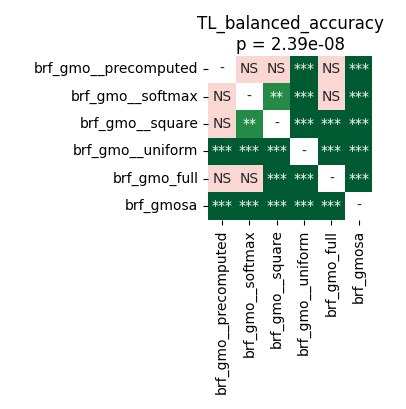

The data file committed next to this chart (first rows):
	brf_gmo__precomputed	brf_gmo__softmax	brf_gmo__square	brf_gmo__uniform	brf_gmo_full	brf_gmosa
brf_gmo__precomputed	1.0	0.8603	0.1041	5.0862630208333336e-05	0.5659	5.0862630208333336e-05
brf_gmo__softmax	0.8603	1.0	0.005701	5.0862630208333336e-05	0.291	5.0862630208333336e-05
brf_gmo__square	0.1041	0.005701	1.0	5.0862630208333336e-05	5.0862630208333336e-05	0.0001373
brf_gmo__uniform	5.0862630208333336e-05	5.0862630208333336e-05	5.0862630208333336e-05	1.0	5.0862630208333336e-05	5.0862630208333336e-05
brf_gmo_full	0.5659	0.291	5.0862630208333336e-05	5.0862630208333336e-05	1.0	5.0862630208333336e-05
brf_gmosa	5.0862630208333336e-05	5.0862630208333336e-05	0.0001373	5.0862630208333336e-05	5.0862630208333336e-05	1.0
